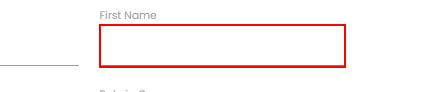
Task: Robotic Enterprise Framework pt2 RPA Challenge Using Queues
Workflow: Process

Step 1: type "[in_TransactionItem.SpecificContent("FirstName").ToString]" into the text box

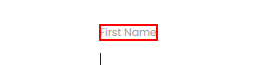
Step 2: Find Element 'First Name' on the label 'First Name' in window 'Rpa Challenge' (chrome.exe)

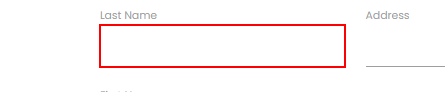
Step 3: type "[in_TransactionItem.SpecificContent("LastName").ToString]" into the text box

Step 4: Find Element 'last name' on the label 'Last Name' in window 'Rpa Challenge' (chrome.exe) (no picture)

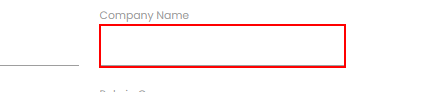
Step 5: type "[in_TransactionItem.SpecificContent("CompanyName").ToString]" into the text box

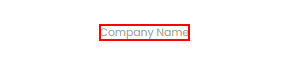
Step 6: Find Element 'Company Name' on the label 'Company Name' in window 'Rpa Challenge' (chrome.exe)

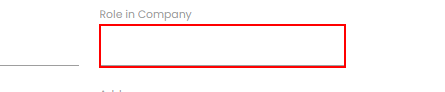
Step 7: type "[in_TransactionItem.SpecificContent("RoleInCompany").ToString]" into the text box

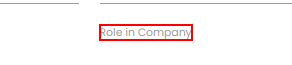
Step 8: Find Element 'Role' on the label 'Role in Company' in window 'Rpa Challenge' (chrome.exe)

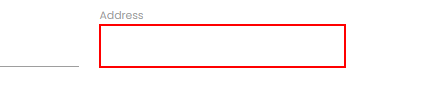
Step 9: type "[in_TransactionItem.SpecificContent("Address").ToString]" into the text box

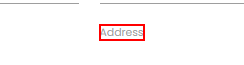
Step 10: Find Element 'Address' on the label 'Address' in window 'Rpa Challenge' (chrome.exe)

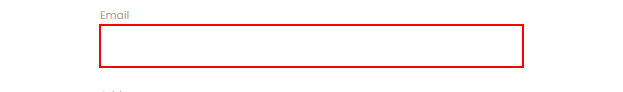
Step 11: type "[in_TransactionItem.SpecificContent("Email").ToString]" into the text box

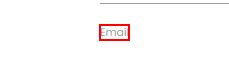
Step 12: Find Element 'email' on the label 'Email' in window 'Rpa Challenge' (chrome.exe)

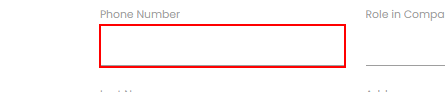
Step 13: type "[in_TransactionItem.SpecificContent("PhoneNumber").ToString]" into the text box

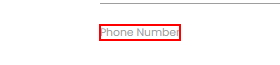
Step 14: Find Element 'Phone Number' on the label 'Phone Number' in window 'Rpa Challenge' (chrome.exe)

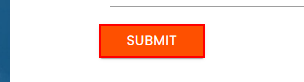
Step 15: click on the text box in window 'Rpa Challenge' (chrome.exe)
